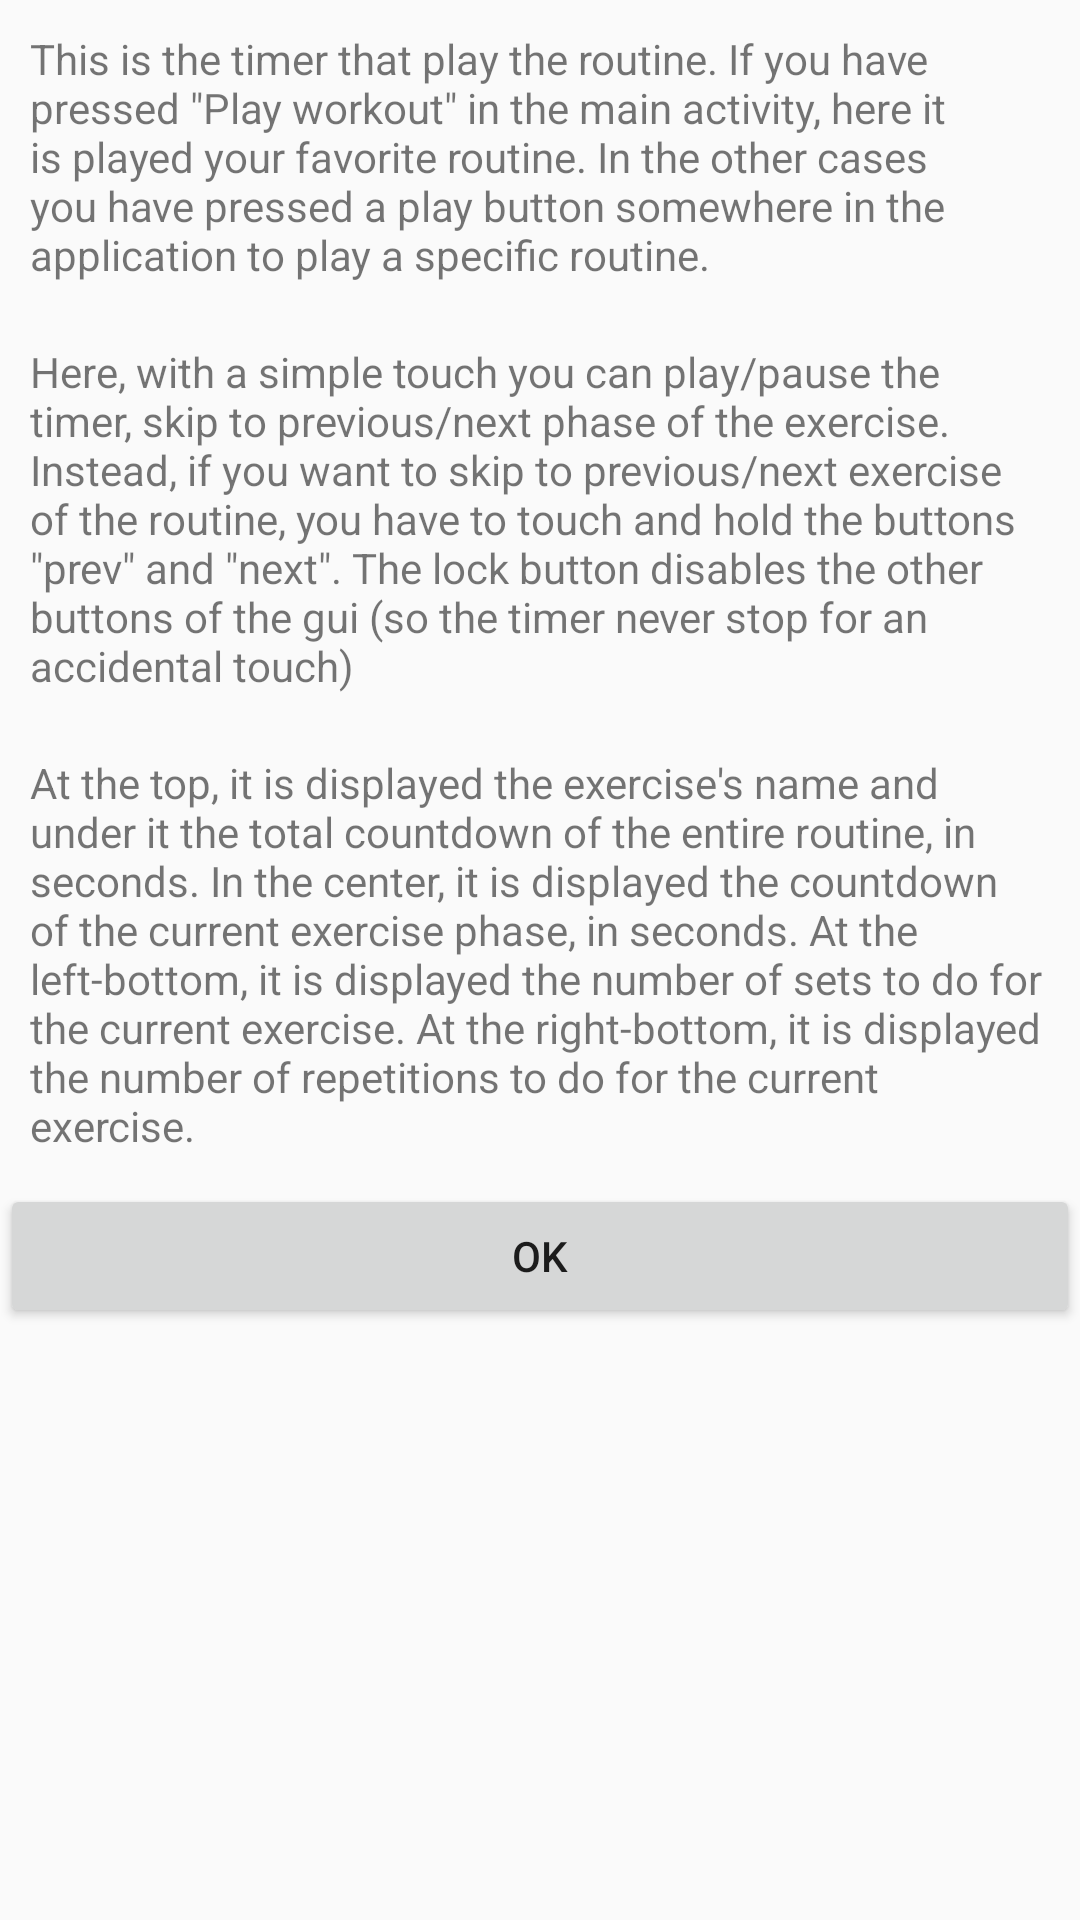

Here is an Android app screen rendered from its layout file. Give the layout XML and the strings, colors and styles it references.
<!-- AndroidManifest.xml: application theme AppTheme -->
<!-- res/layout/dialog_play_workout.xml -->
<?xml version="1.0" encoding="utf-8"?>
<LinearLayout xmlns:android="http://schemas.android.com/apk/res/android"
    android:orientation="vertical" android:layout_width="match_parent"
    android:layout_height="match_parent">

    <TextView
        android:id="@+id/txtHelpBodyPlayWorkout"
        android:layout_width="match_parent"
        android:layout_height="wrap_content"
        android:text="@string/dialog_body_help_play_workout"
        android:layout_gravity="center"
        android:padding="10sp"
        />

    <TextView
        android:id="@+id/txtHelpBodyPlayWorkout1"
        android:layout_width="match_parent"
        android:layout_height="wrap_content"
        android:text="@string/dialog_body_help_play_workout_1"
        android:layout_gravity="center"
        android:padding="10sp"
        />

    <TextView
        android:id="@+id/txtHelpBodyPlayWorkout2"
        android:layout_width="match_parent"
        android:layout_height="wrap_content"
        android:text="@string/dialog_body_help_play_workout_2"
        android:layout_gravity="center"
        android:padding="10sp"
        />

    <Button
        android:id="@+id/btnExitDialogPlayWorkout"
        android:layout_width="match_parent"
        android:layout_height="wrap_content"
        android:text="@string/btnExitDialog" />

</LinearLayout>
<!-- resources referenced by this layout -->
<resources>
  <string name="btnExitDialog">OK</string>
  <string name="dialog_body_help_play_workout">This is the timer that play the routine. If you have
      pressed \"Play workout\" in the main activity, here it is played your favorite routine. In the other
      cases you have pressed a play button somewhere in the application to play a specific routine.</string>
  <string name="dialog_body_help_play_workout_1">Here, with a simple touch you can play/pause
          the timer, skip to previous/next phase of the exercise. Instead, if you want to skip to
          previous/next exercise of the routine, you have to touch and hold the buttons \"prev\" and
          \"next\". The lock button disables the other buttons of the gui (so the timer never stop
          for an accidental touch)</string>
  <string name="dialog_body_help_play_workout_2">At the top, it is displayed the exercise\'s name
          and under it the total countdown of the entire routine, in seconds. In the center, it is
          displayed the countdown of the current exercise phase, in seconds. At the left-bottom, it is
          displayed the number of sets to do for the current exercise. At the right-bottom, it is
          displayed the number of repetitions to do for the current exercise.</string>
  <style name="AppTheme" parent="Theme.AppCompat.Light.DarkActionBar">
      </style>
</resources>
